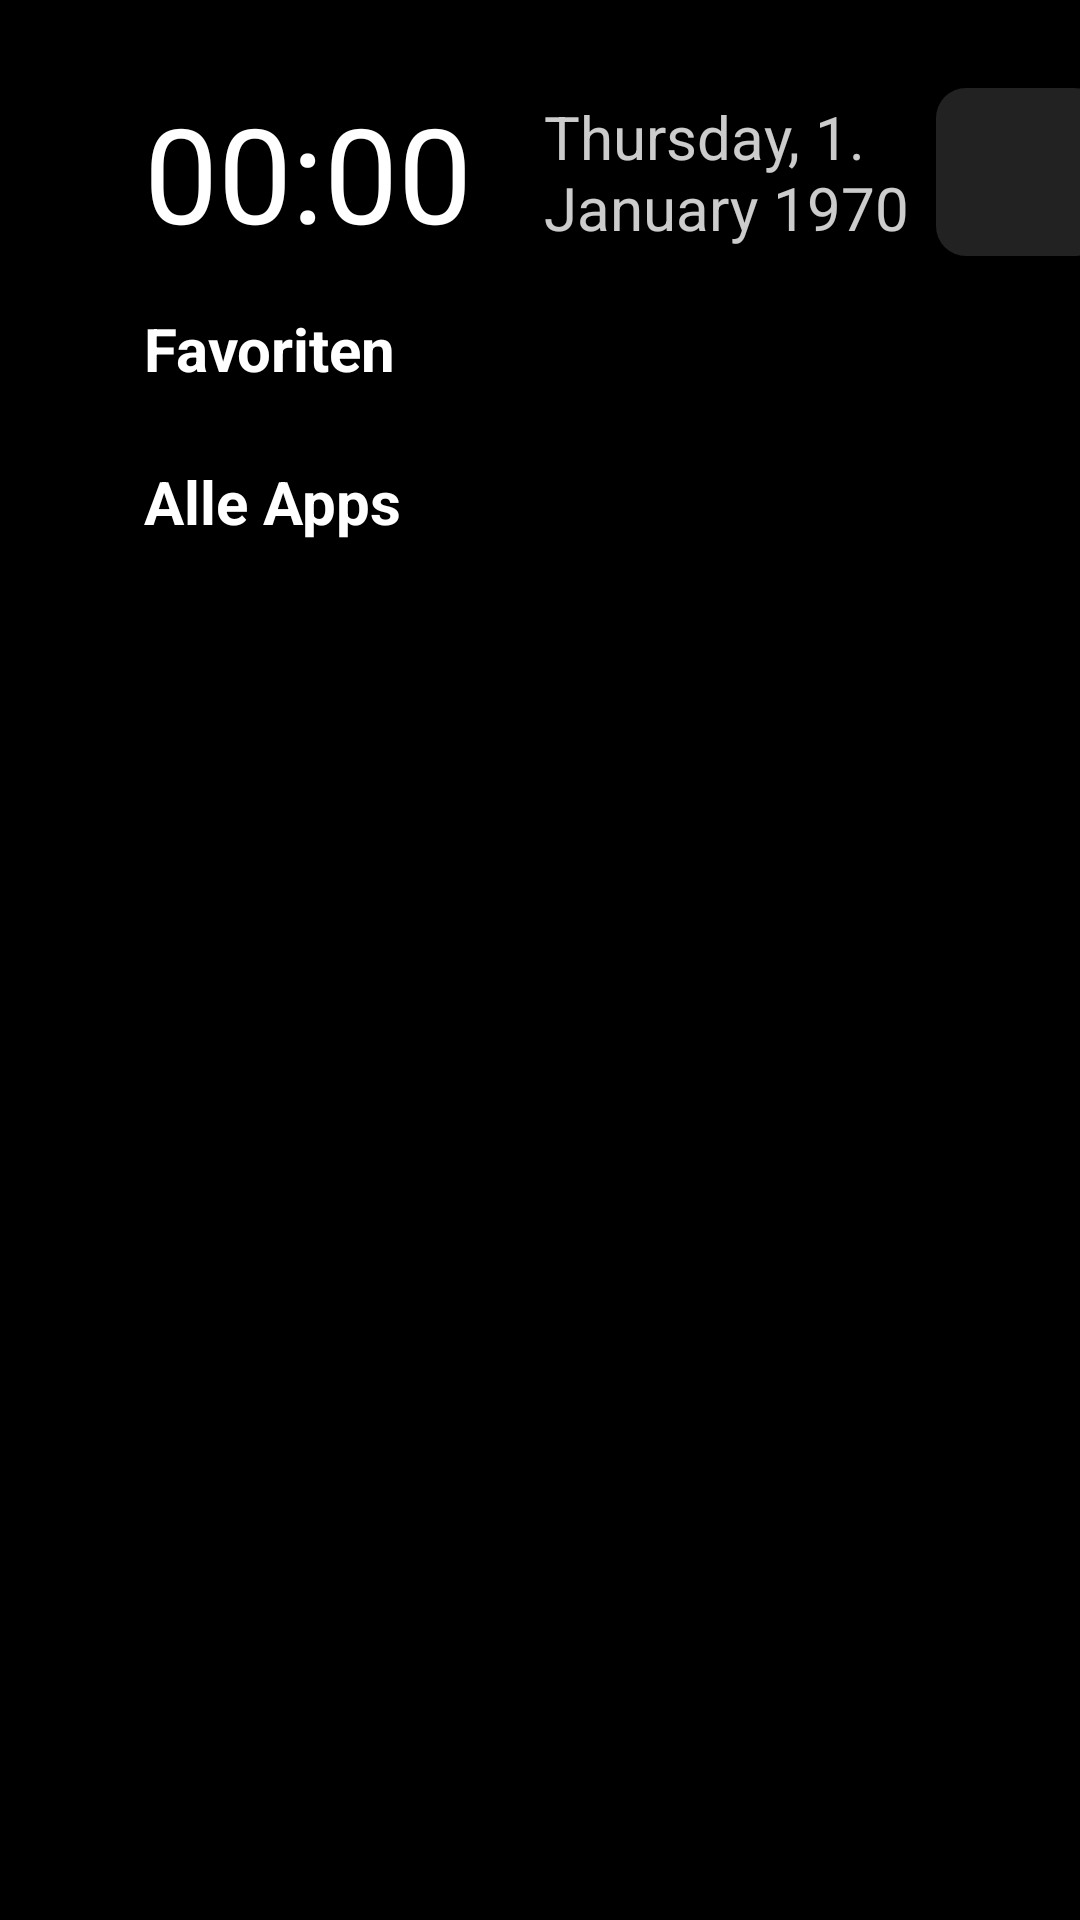

The Android layout XML behind this screen, and the referenced resources:
<!-- AndroidManifest.xml: application theme AppTheme -->
<!-- res/layout/activity_main.xml -->
<?xml version="1.0" encoding="utf-8"?>
<LinearLayout xmlns:android="http://schemas.android.com/apk/res/android"
    android:id="@+id/root"
    android:layout_width="match_parent"
    android:layout_height="match_parent"
    android:clipChildren="false"
    android:clipToPadding="false"
    android:orientation="vertical"
    android:paddingStart="48dp"
    android:paddingTop="28dp"
    android:paddingEnd="48dp"
    android:paddingBottom="16dp">

    <LinearLayout
        android:layout_width="match_parent"
        android:layout_height="wrap_content"
        android:gravity="center_vertical"
        android:orientation="horizontal">

        <TextClock
            android:id="@+id/clock"
            android:layout_width="wrap_content"
            android:layout_height="wrap_content"
            android:format12Hour="HH:mm"
            android:format24Hour="HH:mm"
            android:textColor="#FFFFFF"
            android:textSize="44sp" />

        <TextClock
            android:id="@+id/date"
            android:layout_width="wrap_content"
            android:layout_height="wrap_content"
            android:layout_marginStart="24dp"
            android:format12Hour="EEEE, d. MMMM yyyy"
            android:format24Hour="EEEE, d. MMMM yyyy"
            android:textColor="#CCFFFFFF"
            android:textSize="20sp" />

        <View
            android:layout_width="0dp"
            android:layout_height="1dp"
            android:layout_weight="1" />

        <ImageButton
            android:id="@+id/btn_settings"
            android:layout_width="56dp"
            android:layout_height="56dp"
            android:background="@drawable/btn_bg"
            android:contentDescription="@string/settings"
            android:focusable="true"
            android:padding="12dp"
            android:scaleType="fitCenter"
            android:src="@drawable/ic_settings" />
    </LinearLayout>

    <TextView
        android:id="@+id/label_fav"
        android:layout_width="wrap_content"
        android:layout_height="wrap_content"
        android:layout_marginTop="16dp"
        android:text="@string/favorites"
        android:textColor="#FFFFFF"
        android:textSize="20sp"
        android:textStyle="bold" />

    <androidx.recyclerview.widget.RecyclerView
        android:id="@+id/list_fav"
        android:layout_width="match_parent"
        android:layout_height="wrap_content"
        android:clipChildren="false"
        android:clipToPadding="false"
        android:paddingTop="6dp"
        android:paddingBottom="6dp" />

    <TextView
        android:id="@+id/label_all"
        android:layout_width="wrap_content"
        android:layout_height="wrap_content"
        android:layout_marginTop="12dp"
        android:text="@string/all_apps"
        android:textColor="#FFFFFF"
        android:textSize="20sp"
        android:textStyle="bold" />

    <androidx.recyclerview.widget.RecyclerView
        android:id="@+id/list_apps"
        android:layout_width="match_parent"
        android:layout_height="0dp"
        android:layout_weight="1"
        android:clipChildren="false"
        android:clipToPadding="false"
        android:paddingTop="6dp"
        android:paddingBottom="24dp" />
</LinearLayout>
<!-- resources referenced by this layout -->
<resources>
  <!-- drawable btn_bg (drawable) -->
  <?xml version="1.0" encoding="utf-8"?>
  <selector xmlns:android="http://schemas.android.com/apk/res/android">
      <item android:state_focused="true">
          <shape android:shape="rectangle">
              <solid android:color="#554FC3F7" />
              <stroke android:width="3dp" android:color="#4FC3F7" />
              <corners android:radius="10dp" />
          </shape>
      </item>
      <item android:state_pressed="true">
          <shape android:shape="rectangle">
              <solid android:color="#554FC3F7" />
              <corners android:radius="10dp" />
          </shape>
      </item>
      <item>
          <shape android:shape="rectangle">
              <solid android:color="#22FFFFFF" />
              <corners android:radius="10dp" />
          </shape>
      </item>
  </selector>
  <string name="all_apps">Alle Apps</string>
  <string name="favorites">Favoriten</string>
  <string name="settings">Einstellungen</string>
  <style name="AppTheme" parent="android:Theme.Material.NoActionBar">
          <item name="android:windowBackground">@android:color/black</item>
          <item name="android:colorAccent">#4FC3F7</item>
      </style>
</resources>
